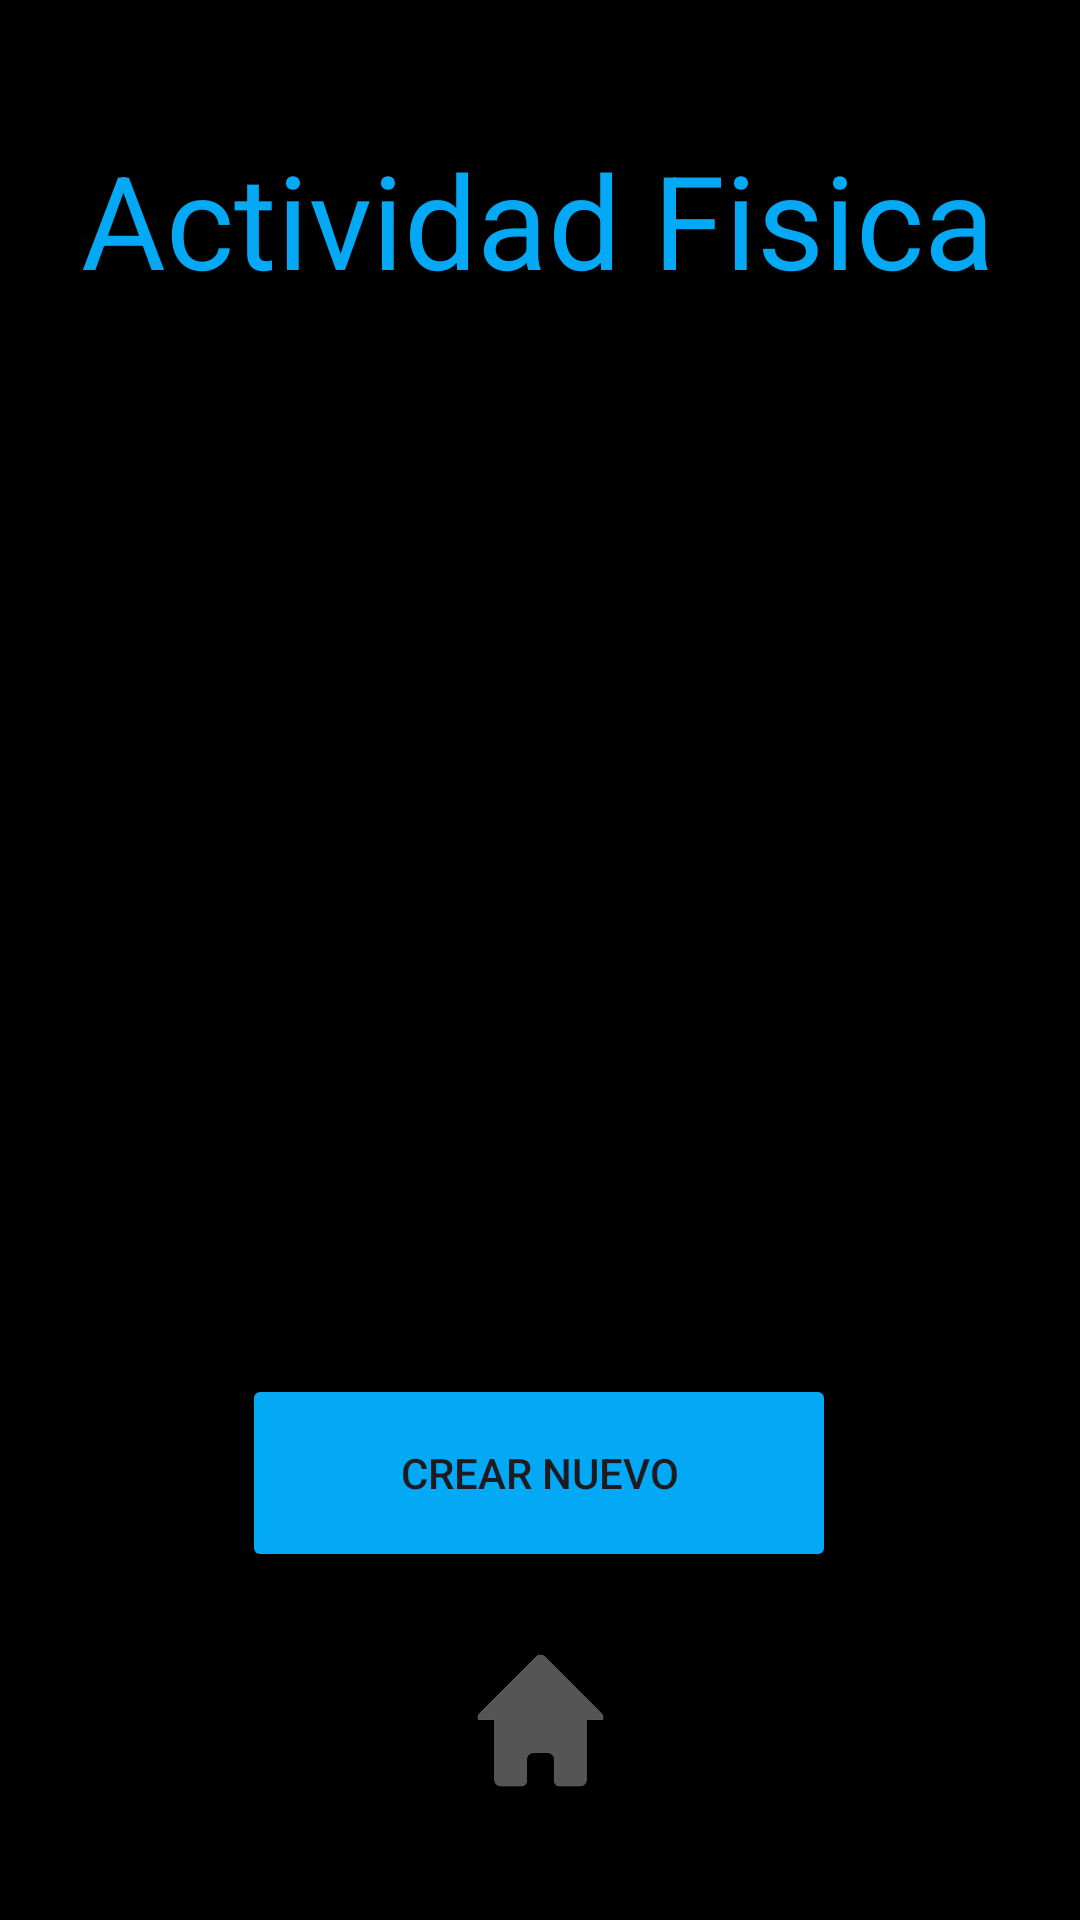

This screen was rendered from an Android layout file. Write that file and the resources it references.
<!-- AndroidManifest.xml: application theme Theme.Control -->
<!-- res/layout/activity_actividad_fisica.xml -->
<?xml version="1.0" encoding="utf-8"?>
<androidx.constraintlayout.widget.ConstraintLayout xmlns:android="http://schemas.android.com/apk/res/android"
    xmlns:app="http://schemas.android.com/apk/res-auto"
    xmlns:tools="http://schemas.android.com/tools"
    android:id="@+id/tempoPerso"
    android:layout_width="match_parent"
    android:layout_height="match_parent"
    android:background="@color/black"
    tools:context=".ActividadFisica">

    <TextView
        android:id="@+id/menu2"
        android:layout_width="306dp"
        android:layout_height="84dp"
        android:layout_marginTop="44dp"
        android:text="@string/btnActividad"
        android:textColor="@color/light_blue"
        app:autoSizeTextType="uniform"
        app:layout_constraintEnd_toEndOf="parent"
        app:layout_constraintHorizontal_bias="0.498"
        app:layout_constraintStart_toStartOf="parent"
        app:layout_constraintTop_toTopOf="parent" />

    <ImageView
        android:id="@+id/imageView3"
        android:layout_width="111dp"
        android:layout_height="101dp"
        android:layout_marginBottom="16dp"
        android:clickable="true"
        android:onClick="menu"
        app:layout_constraintBottom_toBottomOf="parent"
        app:layout_constraintEnd_toEndOf="parent"
        app:layout_constraintStart_toStartOf="parent"
        app:srcCompat="@drawable/casa" />

    <Button
        android:id="@+id/btn_crear_nuevo"
        android:layout_width="198dp"
        android:layout_height="66dp"
        android:layout_marginBottom="116dp"
        android:backgroundTint="@color/light_blue"
        android:text="@string/crear_tempo"
        app:layout_constraintBottom_toBottomOf="parent"
        app:layout_constraintEnd_toEndOf="parent"
        app:layout_constraintHorizontal_bias="0.497"
        app:layout_constraintStart_toStartOf="parent" />

</androidx.constraintlayout.widget.ConstraintLayout>
<!-- resources referenced by this layout -->
<resources>
  <color name="black">#FF000000</color>
  <color name="light_blue">#03A9F4</color>
  <!-- drawable casa: png bitmap (drawable, 8415 bytes) -->
  <string name="btnActividad">Actividad Fisica</string>
  <string name="crear_tempo">Crear Nuevo</string>
  <style name="Theme.Control" parent="Base.Theme.Control" />
  <style name="Base.Theme.Control" parent="Theme.Material3.DayNight.NoActionBar">
          
          
          <item name="colorPrimary">@color/light_blue</item>
          <item name="colorAccent">@color/deep_purple</item>
          <item name="colorSecondary">@color/white</item>
  
      </style>
  <color name="deep_purple">#7C4DFF</color>
  <color name="white">#FFFFFFFF</color>
</resources>
